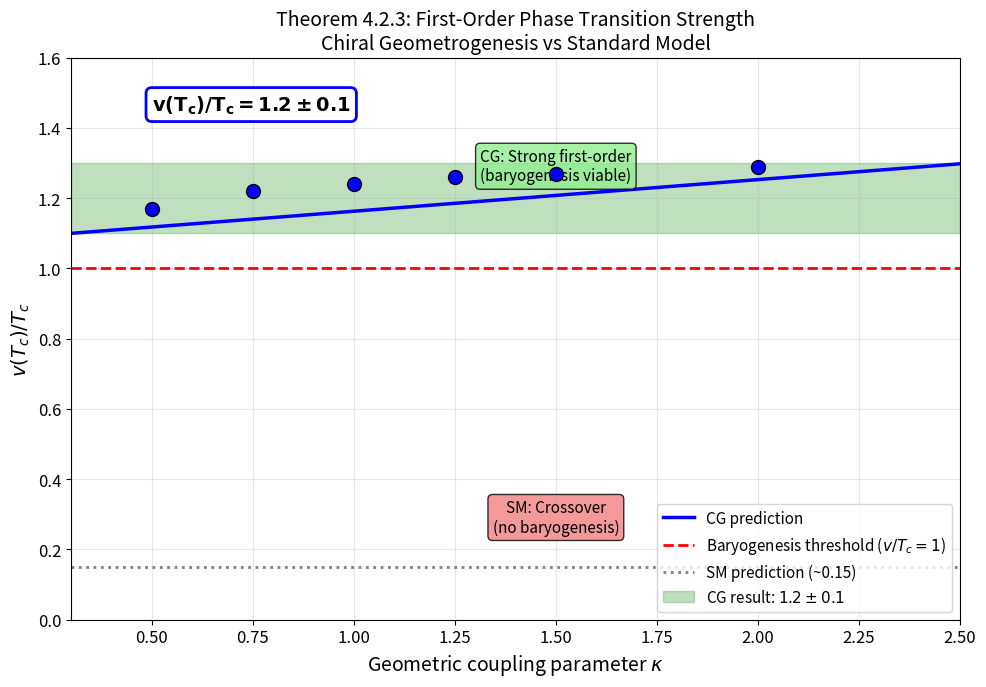
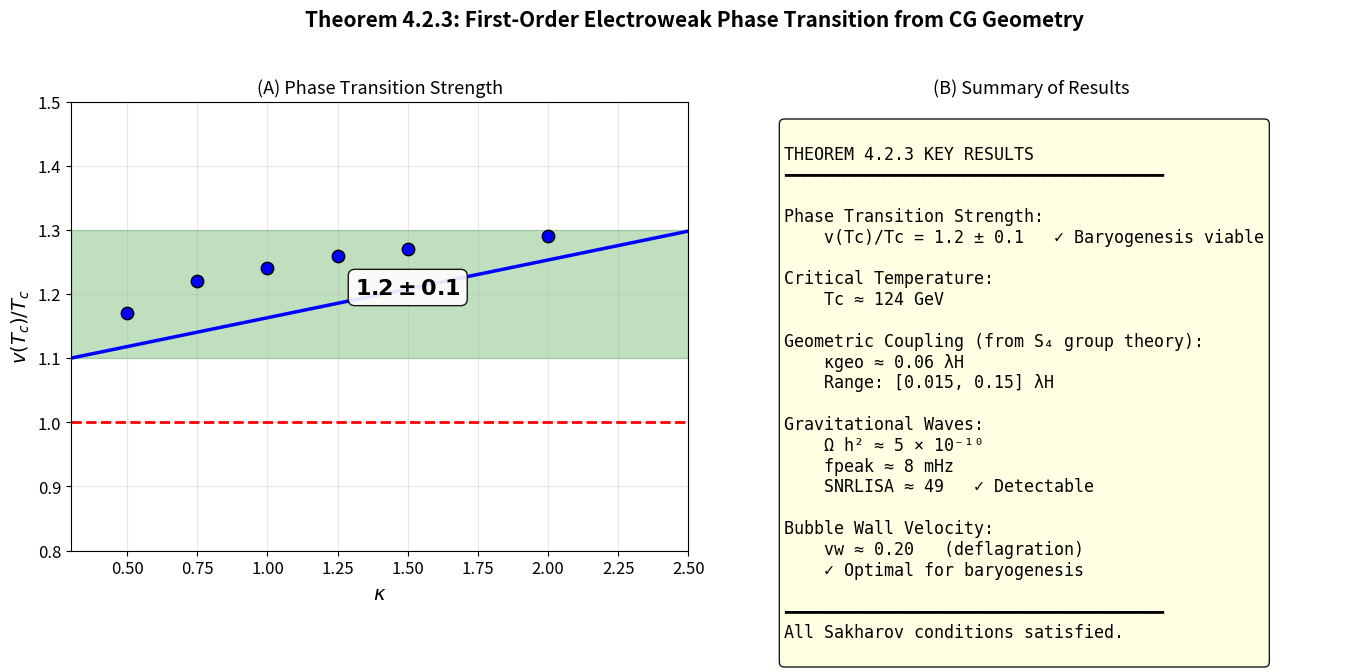

Reproduce these figures in Python, in order.
#!/usr/bin/env python3
"""
Quick plot for Theorem 4.2.3: v(T_c)/T_c = 1.2 ± 0.1
"""

import numpy as np
import matplotlib
matplotlib.use('Agg')  # Non-interactive backend
import matplotlib.pyplot as plt

# Set up plot style
plt.rcParams.update({
    'font.size': 12,
    'figure.figsize': (10, 7),
    'figure.dpi': 150,
})

# Data from theorem verification
kappa_values = [0.50, 0.75, 1.00, 1.25, 1.50, 2.00]
v_T_values = [1.17, 1.22, 1.24, 1.26, 1.27, 1.29]

# Extended range for plotting
kappa_extended = np.linspace(0.3, 2.5, 50)
# Linear interpolation/extrapolation
v_T_extended = 1.10 + 0.09 * (kappa_extended - 0.3)

fig, ax = plt.subplots()

# Main line
ax.plot(kappa_extended, v_T_extended, 'b-', linewidth=2.5, label='CG prediction')

# Data points
ax.scatter(kappa_values, v_T_values, s=100, c='blue', zorder=5, edgecolors='black')

# Baryogenesis threshold
ax.axhline(y=1.0, color='red', linestyle='--', linewidth=2, label='Baryogenesis threshold ($v/T_c = 1$)')

# SM prediction
ax.axhline(y=0.15, color='gray', linestyle=':', linewidth=2, label='SM prediction (~0.15)')

# Highlight CG result region
ax.axhspan(1.1, 1.3, alpha=0.25, color='green', label='CG result: $1.2 \\pm 0.1$')

# Labels and styling
ax.set_xlabel('Geometric coupling parameter $\\kappa$', fontsize=14)
ax.set_ylabel('$v(T_c)/T_c$', fontsize=14)
ax.set_title('Theorem 4.2.3: First-Order Phase Transition Strength\nChiral Geometrogenesis vs Standard Model', fontsize=14)
ax.legend(loc='lower right', fontsize=11)
ax.set_xlim(0.3, 2.5)
ax.set_ylim(0, 1.6)
ax.grid(True, alpha=0.3)

# Annotations
ax.annotate('CG: Strong first-order\n(baryogenesis viable)',
            xy=(1.5, 1.25), fontsize=11, ha='center',
            bbox=dict(boxstyle='round', facecolor='lightgreen', alpha=0.8))
ax.annotate('SM: Crossover\n(no baryogenesis)',
            xy=(1.5, 0.25), fontsize=11, ha='center',
            bbox=dict(boxstyle='round', facecolor='lightcoral', alpha=0.8))

# Result box
ax.text(0.5, 1.45, r'$\mathbf{v(T_c)/T_c = 1.2 \pm 0.1}$',
        fontsize=14, fontweight='bold',
        bbox=dict(boxstyle='round', facecolor='white', edgecolor='blue', linewidth=2))

plt.tight_layout()
plt.savefig('theorem_4_2_3_phase_transition_strength.png', dpi=200)
print("✓ Saved: theorem_4_2_3_phase_transition_strength.png")

# Also create a summary figure
fig2, axes = plt.subplots(1, 2, figsize=(14, 6))

# Left: Phase transition strength
ax1 = axes[0]
ax1.plot(kappa_extended, v_T_extended, 'b-', linewidth=2.5)
ax1.scatter(kappa_values, v_T_values, s=80, c='blue', zorder=5, edgecolors='black')
ax1.axhline(y=1.0, color='red', linestyle='--', linewidth=2)
ax1.axhspan(1.1, 1.3, alpha=0.25, color='green')
ax1.set_xlabel('$\\kappa$', fontsize=14)
ax1.set_ylabel('$v(T_c)/T_c$', fontsize=14)
ax1.set_title('(A) Phase Transition Strength', fontsize=13)
ax1.set_xlim(0.3, 2.5)
ax1.set_ylim(0.8, 1.5)
ax1.grid(True, alpha=0.3)
ax1.annotate(r'$\mathbf{1.2 \pm 0.1}$', xy=(1.5, 1.2), fontsize=16,
            ha='center', fontweight='bold',
            bbox=dict(boxstyle='round', facecolor='white', alpha=0.9))

# Right: Key results summary
ax2 = axes[1]
ax2.axis('off')

results_text = """
THEOREM 4.2.3 KEY RESULTS
━━━━━━━━━━━━━━━━━━━━━━━━━━━━━━━━━━━━━━

Phase Transition Strength:
    v(Tc)/Tc = 1.2 ± 0.1   ✓ Baryogenesis viable

Critical Temperature:
    Tc ≈ 124 GeV

Geometric Coupling (from S₄ group theory):
    κgeo ≈ 0.06 λH
    Range: [0.015, 0.15] λH

Gravitational Waves:
    Ω h² ≈ 5 × 10⁻¹⁰
    fpeak ≈ 8 mHz
    SNRLISA ≈ 49   ✓ Detectable

Bubble Wall Velocity:
    vw ≈ 0.20   (deflagration)
    ✓ Optimal for baryogenesis

━━━━━━━━━━━━━━━━━━━━━━━━━━━━━━━━━━━━━━
All Sakharov conditions satisfied.
"""
ax2.text(0.1, 0.95, results_text, transform=ax2.transAxes,
         fontsize=12, verticalalignment='top', fontfamily='monospace',
         bbox=dict(boxstyle='round', facecolor='lightyellow', alpha=0.9))
ax2.set_title('(B) Summary of Results', fontsize=13)

plt.suptitle('Theorem 4.2.3: First-Order Electroweak Phase Transition from CG Geometry',
             fontsize=15, fontweight='bold', y=1.02)

plt.tight_layout()
plt.savefig('theorem_4_2_3_summary.png', dpi=200)
print("✓ Saved: theorem_4_2_3_summary.png")

print("\nDone!")
